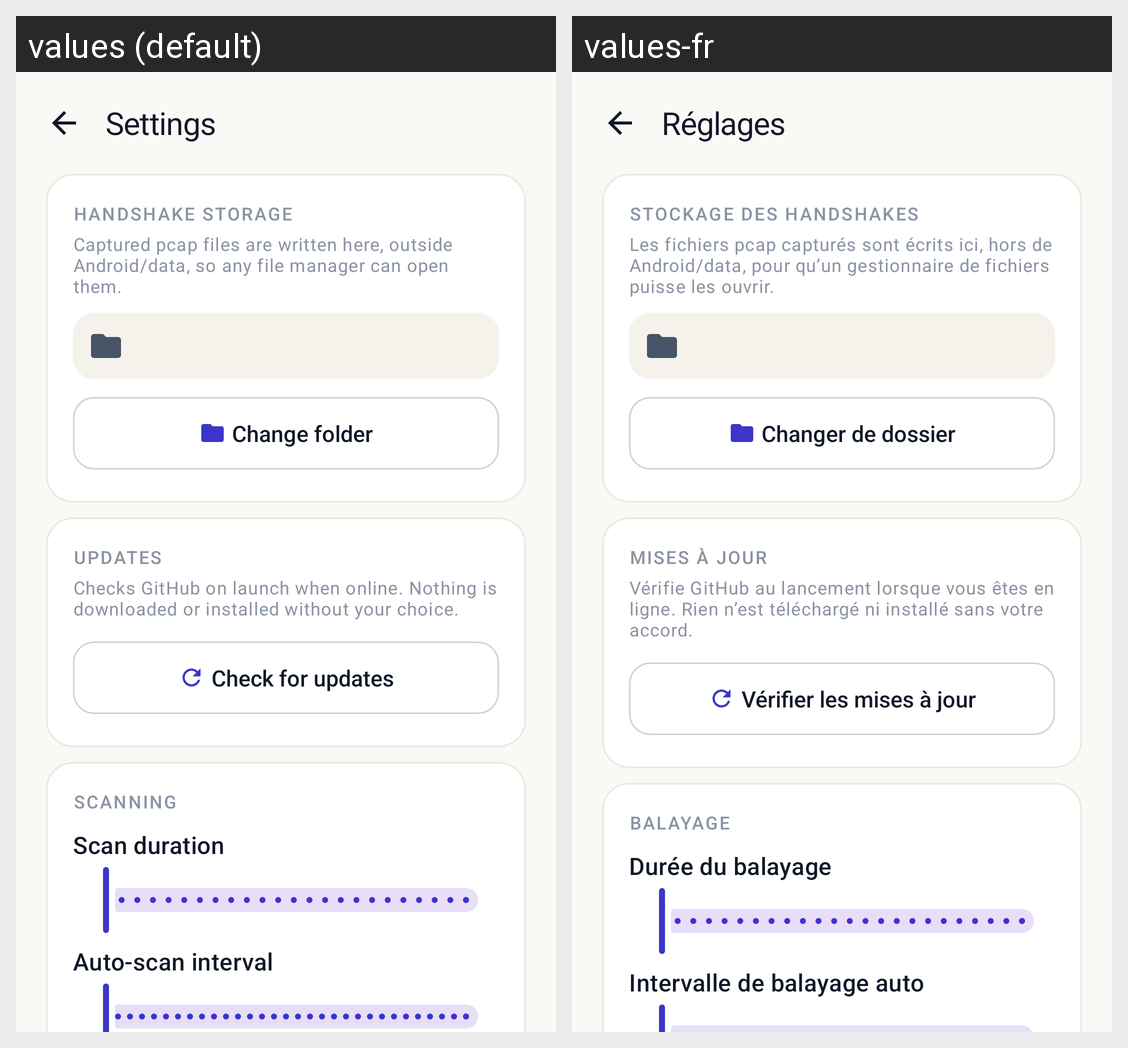

Locale-by-locale string values for the Android screen shown in this grid:
Android screen res/layout/activity_settings.xml rendered under 2 locales, left to right: values (default), values-fr. Device: Nexus 5 (rendered at 1080×1920; each locale shown at half size, 540×960, under a caption strip naming it); theme Theme.PixieDust.
Strings drawn on this screen, with the default value and each locale's value (text and hints the layout hard-codes, and strings that could not be matched under every locale, appear in the picture but are not listed):

settings_title
  values: Settings
  values-fr: Réglages

settings_storage_section
  values: Handshake storage
  values-fr: Stockage des handshakes

settings_storage_body
  values: Captured pcap files are written here, outside Android/data, so any file manager can open them.
  values-fr: Les fichiers pcap capturés sont écrits ici, hors de Android/data, pour qu’un gestionnaire de fichiers puisse les ouvrir.

settings_folder_change
  values: Change folder
  values-fr: Changer de dossier

settings_updates_section
  values: Updates
  values-fr: Mises à jour

settings_updates_body
  values: Checks GitHub on launch when online. Nothing is downloaded or installed without your choice.
  values-fr: Vérifie GitHub au lancement lorsque vous êtes en ligne. Rien n’est téléchargé ni installé sans votre accord.

settings_check_updates
  values: Check for updates
  values-fr: Vérifier les mises à jour

settings_scan_section
  values: Scanning
  values-fr: Balayage

settings_scan_timeout
  values: Scan duration
  values-fr: Durée du balayage

settings_refresh
  values: Auto-scan interval
  values-fr: Intervalle de balayage auto
